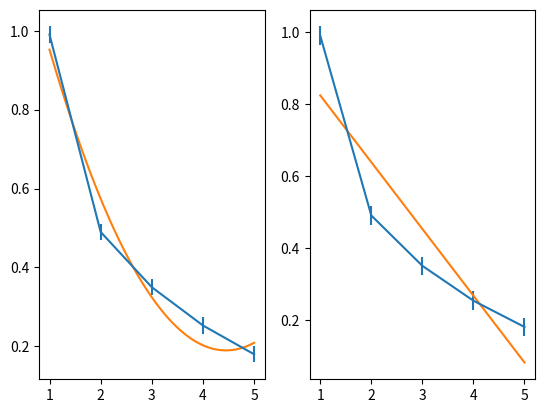

Reproduce this figure in Python.
import numpy as np
import matplotlib.pyplot as plt
x = [1, 2, 3, 4, 5]
y = [0.99, 0.49, 0.35, 0.253, 0.18]
p, v = np.polyfit(x, y, deg=2, cov=True)
d, f = np.polyfit(x, y, deg=1, cov=True)
a= np.arange(1, 5.01, 0.01)
sp = plt.subplot(121)
plt.errorbar(x, y, xerr=max(abs(v[0, 0]), abs(v[1, 0]), abs(v[2, 0])), yerr=max(abs(v[0, 1]), abs(v[1, 1]), abs(v[2, 1])))
m=np.poly1d(p)
plt.plot(a, m(a))
sp = plt.subplot(122)
plt.errorbar(x, y, xerr=max(abs(f[0,0]), abs(f[1, 0])), yerr=max(abs(f[1,1]), abs(f[0,1])))
r=np.poly1d(d)
plt.plot(a, r(a))
plt.show()
